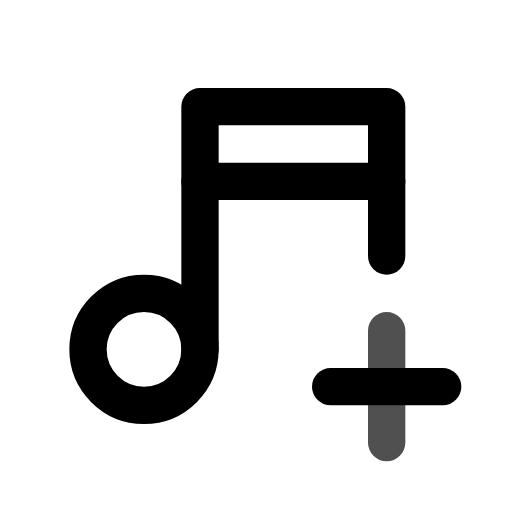
t = 0.00 s
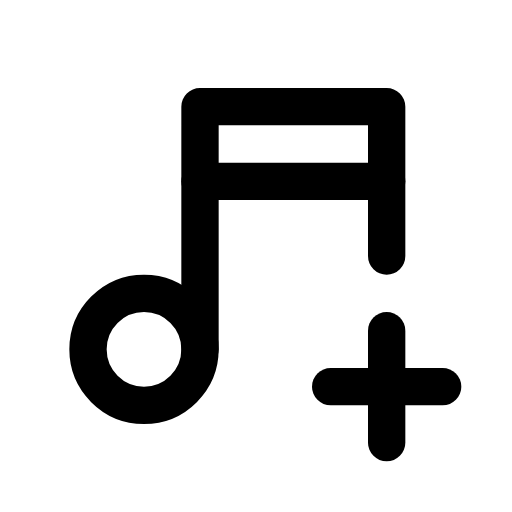
t = 0.80 s
t = 1.09 s: frame unchanged from t = 0.80 s, image omitted
t = 1.74 s: frame unchanged from t = 0.80 s, image omitted
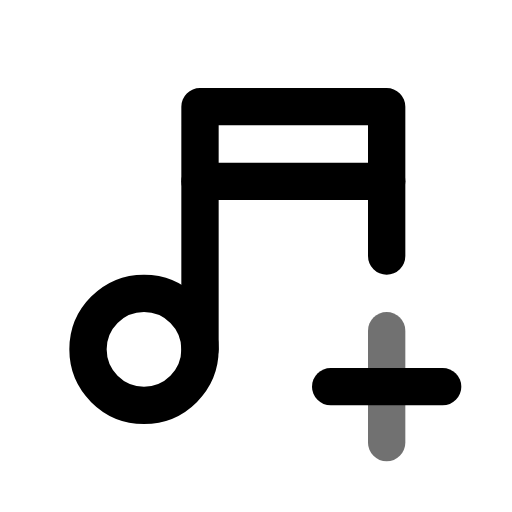
t = 2.26 s
t = 3.05 s: frame unchanged from t = 0.80 s, image omitted

The animated SVG that drew these frames (rendered in a browser with its animation timeline set to each time). Animation: 1 CSS @keyframes rule; one cycle of 3.45 s, repeats indefinitely.

<svg xmlns="http://www.w3.org/2000/svg" width="24" height="24" fill="none" stroke="currentColor" stroke-linecap="round" stroke-linejoin="round" stroke-width="2" viewBox="0 0 24 24">
    <!-- Generated by scripts/icon-expansion/generate.mjs -->
    <!-- Adapted from Tabler Icons 3.34.1.
MIT License

Copyright (c) 2020-2024 Paweł Kuna

Permission is hereby granted, free of charge, to any person obtaining a copy
of this software and associated documentation files (the "Software"), to deal
in the Software without restriction, including without limitation the rights
to use, copy, modify, merge, publish, distribute, sublicense, and/or sell
copies of the Software, and to permit persons to whom the Software is
furnished to do so, subject to the following conditions:

The above copyright notice and this permission notice shall be included in all
copies or substantial portions of the Software.

THE SOFTWARE IS PROVIDED "AS IS", WITHOUT WARRANTY OF ANY KIND, EXPRESS OR
IMPLIED, INCLUDING BUT NOT LIMITED TO THE WARRANTIES OF MERCHANTABILITY,
FITNESS FOR A PARTICULAR PURPOSE AND NONINFRINGEMENT. IN NO EVENT SHALL THE
AUTHORS OR COPYRIGHT HOLDERS BE LIABLE FOR ANY CLAIM, DAMAGES OR OTHER
LIABILITY, WHETHER IN AN ACTION OF CONTRACT, TORT OR OTHERWISE, ARISING FROM,
OUT OF OR IN CONNECTION WITH THE SOFTWARE OR THE USE OR OTHER DEALINGS IN THE
SOFTWARE. -->
    <style>
        @media (prefers-reduced-motion: no-preference) {
            @keyframes ira-exp-pulse { 0%, 100% { opacity: 1; } 22% { opacity: .45; } 40% { opacity: 1; } }
            [data-ira-motion="music-plus"] { transform-box: fill-box; transform-origin: center; animation: ira-exp-pulse 2.65s ease-in-out -0.8s infinite; }
        }
    </style>
    <g transform="translate(1.5 1.5) scale(.875)"><path d="M3 17a3 3 0 1 0 6 0a3 3 0 0 0 -6 0"/><path d="M9 17v-13h10v8"/><path d="M9 8h10"/><path d="M16 19h6"/></g>
    <g data-ira-motion="music-plus"><g transform="translate(1.5 1.5) scale(.875)"><path d="M19 16v6"/></g></g>
</svg>
